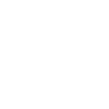
t = 0.00 s
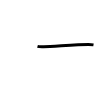
t = 1.00 s
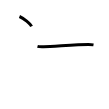
t = 2.00 s
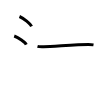
t = 3.00 s
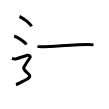
t = 4.00 s
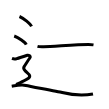
t = 5.00 s

The animated SVG that drew these frames (rendered in a browser with its animation timeline set to each time). Animation: 5 SMIL elements (animate=5); one cycle of 5.00 s.

<svg width="109px" height="109px" viewBox="0 0 px 109px" xmlns="http://www.w3.org/2000/svg" xmlns:xlink="http://www.w3.org/1999/xlink" xml:space="preserve" version="1.1"  baseProfile="full">
<path d="M37.5,46.4c1.43,0.37,4.05,0.32,5.49,0.37c6.81,0.23,31.9-2.26,45.5-2.26c2.39,0,3.82,0.18,5.01,0.36" style="fill:none;stroke:black;stroke-width:3;opacity:0">
  <animate attributeType="CSS" attributeName="opacity" from="0" to="1" begin="0s" dur="1s" repeatCount="Indefinite" fill="freeze" />
</path>
<path d="M19.46,16.5c4.25,1.74,10.98,7.17,12.04,9.88" style="fill:none;stroke:black;stroke-width:3;opacity:0">
  <animate attributeType="CSS" attributeName="opacity" from="0" to="1" begin="1s" dur="1s" repeatCount="Indefinite" fill="freeze" />
</path>
<path d="M14.21,36c4.25,1.52,10.98,6.26,12.04,8.63" style="fill:none;stroke:black;stroke-width:3;opacity:0">
  <animate attributeType="CSS" attributeName="opacity" from="0" to="1" begin="2s" dur="1s" repeatCount="Indefinite" fill="freeze" />
</path>
<path d="M12,58.44c2.25,0.85,3.75,0.43,4.75,0.21c1-0.21,9-2.99,10.5-3.42c1.5-0.43,3.75,1.07,2.75,2.35s-5,7.69-5.75,8.76c-0.75,1.07-0.5,2.99,1,4.48s3.25,2.7,4,3.98C30,76.09,30,77.16,28.5,78.23c-1.5,1.07-11,6.04-12.5,6.47" style="fill:none;stroke:black;stroke-width:3;opacity:0">
  <animate attributeType="CSS" attributeName="opacity" from="0" to="1" begin="3s" dur="1s" repeatCount="Indefinite" fill="freeze" />
</path>
<path d="M11.75,86.22c3.15-0.53,9.46-1.87,14.19-0.8c4.73,1.07,31.55,5.93,36.26,7.09C72.25,95,83.54,95.81,93,93.94" style="fill:none;stroke:black;stroke-width:3;opacity:0">
  <animate attributeType="CSS" attributeName="opacity" from="0" to="1" begin="4s" dur="1s" repeatCount="Indefinite" fill="freeze" />
</path>
</svg>
